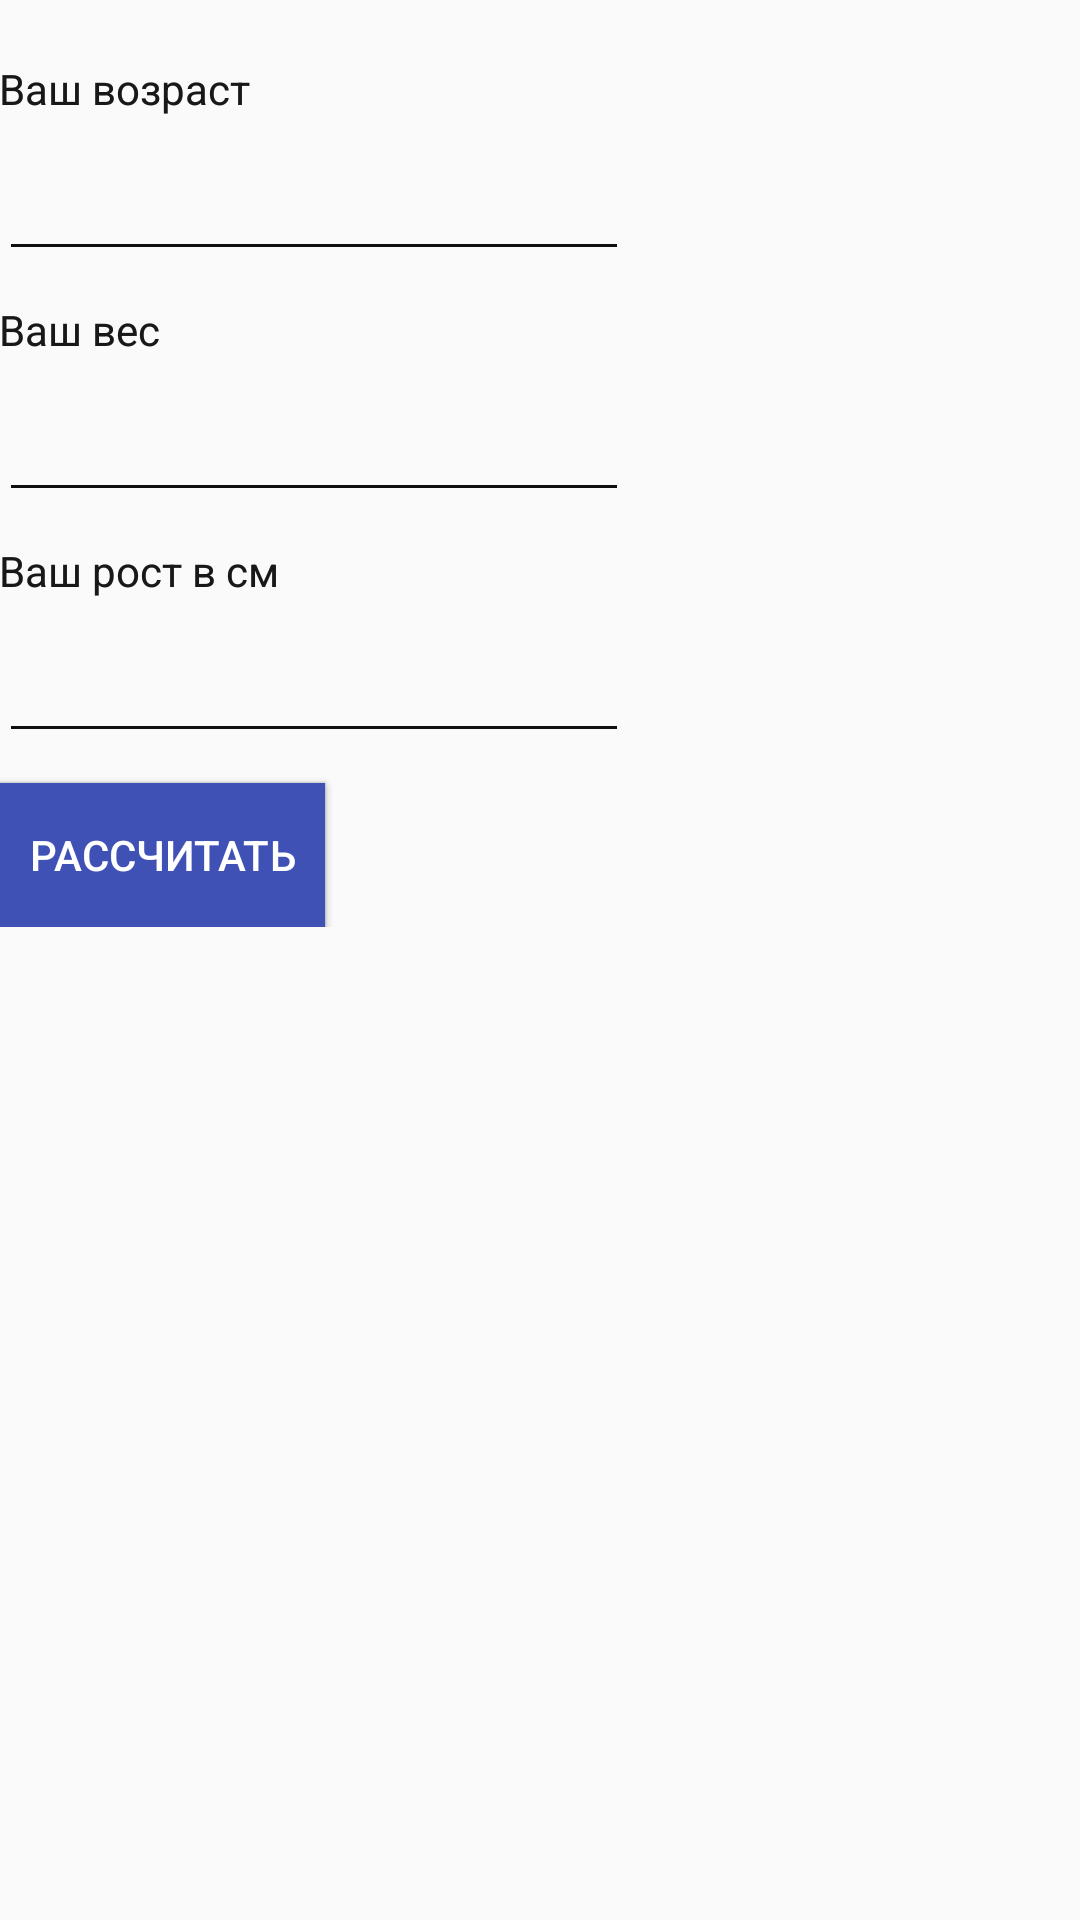

This screen was rendered from an Android layout file. Write that file and the resources it references.
<!-- AndroidManifest.xml: application theme AppTheme -->
<!-- res/layout/content_calc.xml -->
<?xml version="1.0" encoding="utf-8"?>
<RelativeLayout xmlns:android="http://schemas.android.com/apk/res/android"
    xmlns:app="http://schemas.android.com/apk/res-auto"
    xmlns:tools="http://schemas.android.com/tools"
    android:id="@+id/content_calc"
    android:layout_width="match_parent"
    android:layout_height="match_parent"
    android:paddingBottom="@dimen/activity_vertical_margin"
    android:paddingLeft="@dimen/activity_horizontal_margin"
    android:paddingRight="@dimen/activity_horizontal_margin"
    android:paddingTop="@dimen/activity_vertical_margin"
    app:layout_behavior="@string/appbar_scrolling_view_behavior"
    tools:context="com.anton.dietpro.activity.CalcActivity"
    tools:showIn="@layout/activity_calc">

    <TabHost
        android:layout_width="match_parent"
        android:id="@+id/tabHost"
        android:layout_alignParentLeft="true"
        android:layout_alignParentStart="true"
        android:layout_alignParentRight="true"
        android:layout_alignParentEnd="true"
        android:layout_height="wrap_content">

        <LinearLayout
            android:layout_width="match_parent"
            android:layout_height="match_parent"
            android:orientation="vertical">

            <TabWidget
                android:id="@android:id/tabs"
                android:layout_width="match_parent"
                android:layout_height="wrap_content"
                android:layout_marginBottom="20dp"
                />

            <FrameLayout
                android:id="@android:id/tabcontent"
                android:layout_width="match_parent"
                android:layout_height="match_parent">

                <RelativeLayout xmlns:android="http://schemas.android.com/apk/res/android"
                    xmlns:app="http://schemas.android.com/apk/res-auto"
                    xmlns:tools="http://schemas.android.com/tools"
                    android:id="@+id/tab1"
                    android:layout_width="match_parent"
                    android:layout_height="match_parent" >

                        <include layout="@layout/fragment_calc_data" android:layout_alignParentTop="true"
                            android:layout_height="wrap_content" android:layout_width="match_parent" android:id="@+id/includeCalcData" />
                        <Button
                            android:text="@string/btnCalc"
                            android:layout_width="wrap_content"
                            android:layout_height="wrap_content"
                            android:background="@color/colorPrimary"
                            android:textColor="@color/colorWhite"
                            android:padding="10dp"
                            android:id="@+id/button"
                            android:layout_marginTop="10dp"
                            android:layout_below="@+id/includeCalcData"
                            android:layout_alignParentLeft="true"
                            android:layout_alignParentStart="true"
                            android:onClick="actionCalc" />


                </RelativeLayout>

                <RelativeLayout
                    android:id="@+id/tab2"
                    android:layout_width="match_parent"
                    android:layout_height="match_parent">

                    <include layout="@layout/fragment_calc_data" android:layout_alignParentTop="true"
                        android:layout_height="wrap_content" android:layout_width="match_parent" android:id="@+id/includeCalcData" />
                    <Button
                        android:text="@string/btnCalc"
                        android:layout_width="wrap_content"
                        android:layout_height="wrap_content"
                        android:background="@color/colorPrimary"
                        android:textColor="@color/colorWhite"
                        android:padding="10dp"
                        android:id="@+id/button2"
                        android:layout_marginTop="10dp"
                        android:layout_below="@+id/includeCalcData"
                        android:layout_alignParentLeft="true"
                        android:layout_alignParentStart="true"
                        android:onClick="actionCalc" />
                </RelativeLayout>

                <RelativeLayout
                    android:id="@+id/tab3"
                    android:layout_width="match_parent"
                    android:layout_height="match_parent">

                    <include layout="@layout/fragment_calc_data" android:layout_alignParentTop="true"
                        android:layout_height="wrap_content" android:layout_width="match_parent" android:id="@+id/includeCalcData" />
                    <Button
                        android:text="@string/btnCalc"
                        android:layout_width="wrap_content"
                        android:layout_height="wrap_content"
                        android:background="@color/colorPrimary"
                        android:textColor="@color/colorWhite"
                        android:padding="10dp"
                        android:id="@+id/button3"
                        android:layout_marginTop="10dp"
                        android:layout_below="@+id/includeCalcData"
                        android:layout_alignParentLeft="true"
                        android:layout_alignParentStart="true"
                        android:onClick="actionCalc" />
                </RelativeLayout>
            </FrameLayout>
        </LinearLayout>
    </TabHost>

    <TextView
        android:text=""
        android:textSize="18sp"
        android:layout_marginTop="30dp"
        android:layout_width="wrap_content"
        android:layout_height="wrap_content"
        android:id="@+id/textResult"
        android:layout_gravity="center"
        android:layout_alignParentLeft="true"
        android:layout_below="@id/tabHost"/>

</RelativeLayout>
<!-- res/layout/activity_calc.xml (included above) -->
<?xml version="1.0" encoding="utf-8"?>
<android.support.design.widget.CoordinatorLayout xmlns:android="http://schemas.android.com/apk/res/android"
    xmlns:app="http://schemas.android.com/apk/res-auto"
    xmlns:tools="http://schemas.android.com/tools"
    android:layout_width="match_parent"
    android:layout_height="match_parent"
    android:fitsSystemWindows="true"
    tools:context="com.anton.dietpro.CalcActivity">

    <android.support.design.widget.AppBarLayout
        android:layout_width="match_parent"
        android:layout_height="wrap_content"
        android:theme="@style/AppTheme.AppBarOverlay">

        <android.support.v7.widget.Toolbar
            android:id="@+id/toolbar"
            android:layout_width="match_parent"
            android:layout_height="?attr/actionBarSize"
            android:background="?attr/colorPrimary"
            app:popupTheme="@style/AppTheme.PopupOverlay" />

    </android.support.design.widget.AppBarLayout>

    <include layout="@layout/content_calc" />

    

</android.support.design.widget.CoordinatorLayout>
<!-- res/layout/fragment_calc_data.xml (included above) -->
<RelativeLayout xmlns:android="http://schemas.android.com/apk/res/android"
    xmlns:tools="http://schemas.android.com/tools"
    android:layout_width="match_parent"
    android:layout_height="match_parent"
    android:layout_marginLeft="20dp"
    android:layout_marginTop="10dp"
    android:layout_marginBottom="10dp">

    <TextView
        android:text="@string/label_age"
        android:layout_width="wrap_content"
        android:layout_height="wrap_content"
        android:id="@+id/textView8"
        android:layout_alignParentLeft="true"
        android:layout_alignParentStart="true" />

    <EditText
        android:layout_width="wrap_content"
        android:layout_height="wrap_content"
        android:inputType="numberSigned"
        android:ems="10"
        android:layout_below="@+id/textView8"
        android:layout_alignParentLeft="true"
        android:layout_alignParentStart="true"
        android:id="@+id/editTextAge"
        android:layout_marginTop="10dp" />

    <TextView
        android:text="@string/label_weight"
        android:layout_width="wrap_content"
        android:layout_height="wrap_content"
        android:id="@+id/textView10"
        android:layout_below="@id/editTextAge"
        android:layout_alignParentLeft="true"
        android:layout_alignParentStart="true"
        android:layout_marginTop="10dp" />

    <EditText
        android:layout_width="wrap_content"
        android:layout_height="wrap_content"
        android:inputType="numberDecimal"
        android:ems="10"
        android:layout_below="@+id/textView10"
        android:layout_alignParentLeft="true"
        android:layout_alignParentStart="true"
        android:id="@+id/editTextWeight"
        android:layout_marginTop="10dp" />

    <TextView
        android:text="@string/label_height"
        android:layout_width="wrap_content"
        android:layout_height="wrap_content"
        android:id="@+id/textView11"
        android:layout_below="@id/editTextWeight"
        android:layout_alignParentLeft="true"
        android:layout_alignParentStart="true"
        android:layout_marginTop="10dp" />

    <EditText
        android:layout_width="wrap_content"
        android:layout_height="wrap_content"
        android:inputType="numberDecimal"
        android:ems="10"
        android:layout_below="@id/textView11"
        android:layout_alignParentLeft="true"
        android:layout_alignParentStart="true"
        android:id="@+id/editTextHeight"
        android:layout_marginTop="10dp"/>

</RelativeLayout>
<!-- resources referenced by this layout -->
<resources>
  <color name="colorPrimary">#3F51B5</color>
  <color name="colorWhite">#FFF</color>
  <string name="btnCalc">Рассчитать</string>
  <string name="label_age">Ваш возраст</string>
  <string name="label_height">Ваш рост в см</string>
  <string name="label_weight">Ваш вес</string>
  <style name="AppTheme.AppBarOverlay" parent="ThemeOverlay.AppCompat.Dark.ActionBar" />
  <style name="AppTheme.PopupOverlay" parent="ThemeOverlay.AppCompat.Light" />
  <style name="AppTheme" parent="Theme.AppCompat.Light.DarkActionBar">
          
          <item name="colorPrimary">@color/colorPrimary</item>
          <item name="colorPrimaryDark">@color/colorPrimaryDark</item>
          <item name="colorAccent">@color/colorAccent</item>
      </style>
  <color name="colorPrimaryDark">#303F9F</color>
  <color name="colorAccent">#FF4081</color>
</resources>
